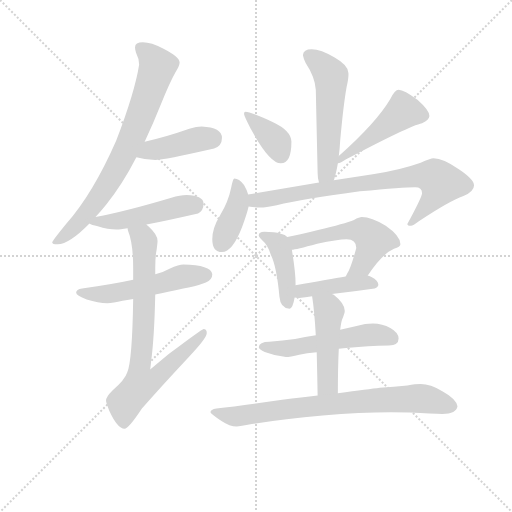
t = 0.00 s
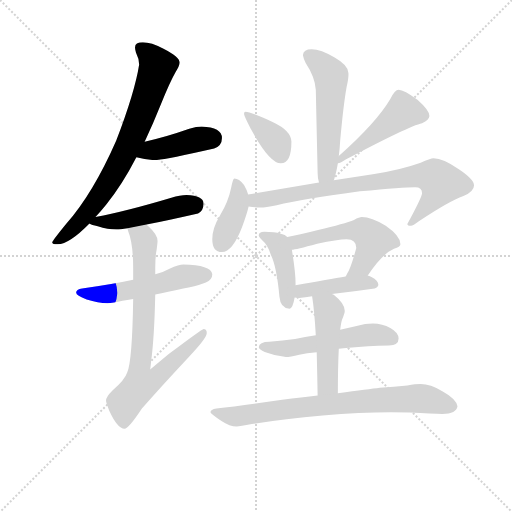
t = 2.23 s
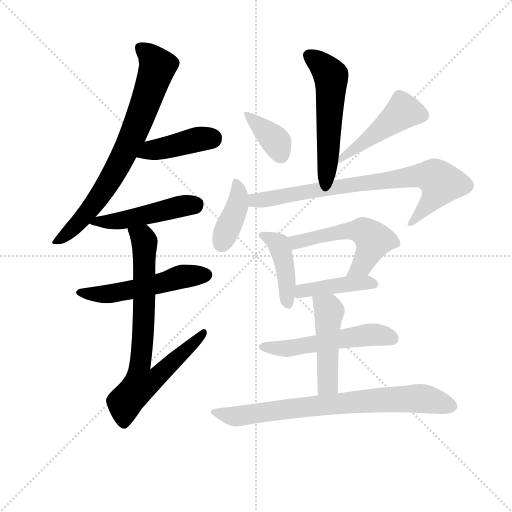
t = 4.45 s
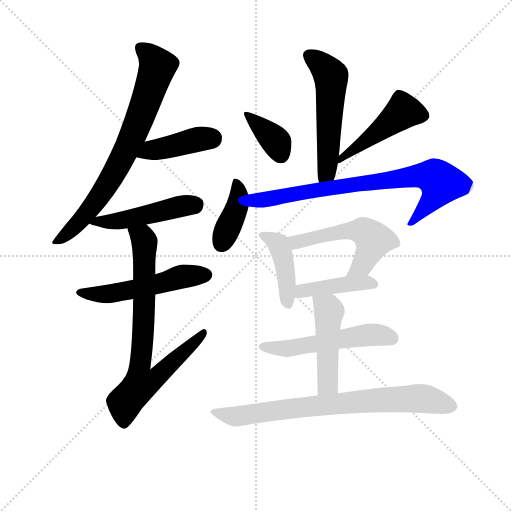
t = 6.67 s
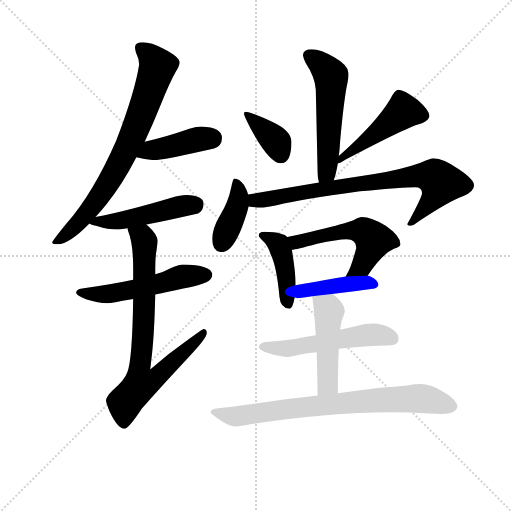
t = 8.90 s
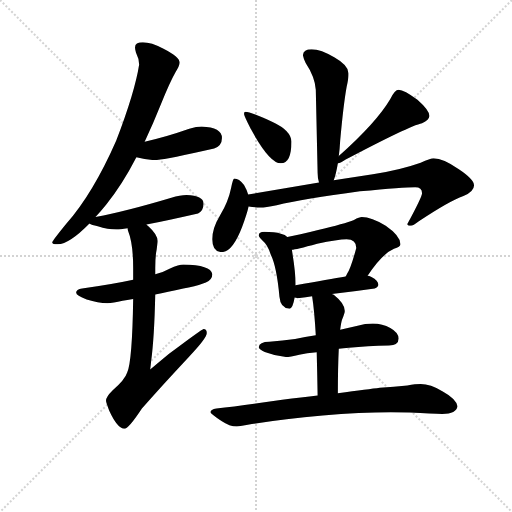
t = 11.12 s

The animated SVG that drew these frames (rendered in a browser with its animation timeline set to each time). Animation: 16 CSS @keyframes rules; one cycle of 11.12 s.

<svg version="1.1" viewBox="0 0 1024 1024" xmlns="http://www.w3.org/2000/svg">
  <g stroke="lightgray" stroke-dasharray="1,1" stroke-width="1" transform="scale(4, 4)">
    <line x1="0" y1="0" x2="256" y2="256"></line>
    <line x1="256" y1="0" x2="0" y2="256"></line>
    <line x1="128" y1="0" x2="128" y2="256"></line>
    <line x1="0" y1="128" x2="256" y2="128"></line>
  </g>
<g transform="scale(0.92, -0.92) translate(60, -900)">
   <style type="text/css">
    @keyframes keyframes0 {
      from {
       stroke: blue;
       stroke-dashoffset: 761;
       stroke-width: 128;
       }
       71% {
       animation-timing-function: step-end;
       stroke: blue;
       stroke-dashoffset: 0;
       stroke-width: 128;
       }
       to {
       stroke: black;
       stroke-width: 1024;
       }
       }
       #make-me-a-hanzi-animation-0 {
         animation: keyframes0 0.869303s both;
         animation-delay: 0.000000s;
         animation-timing-function: linear;
       }
    @keyframes keyframes1 {
      from {
       stroke: blue;
       stroke-dashoffset: 421;
       stroke-width: 128;
       }
       58% {
       animation-timing-function: step-end;
       stroke: blue;
       stroke-dashoffset: 0;
       stroke-width: 128;
       }
       to {
       stroke: black;
       stroke-width: 1024;
       }
       }
       #make-me-a-hanzi-animation-1 {
         animation: keyframes1 0.592611s both;
         animation-delay: 0.869303s;
         animation-timing-function: linear;
       }
    @keyframes keyframes2 {
      from {
       stroke: blue;
       stroke-dashoffset: 485;
       stroke-width: 128;
       }
       61% {
       animation-timing-function: step-end;
       stroke: blue;
       stroke-dashoffset: 0;
       stroke-width: 128;
       }
       to {
       stroke: black;
       stroke-width: 1024;
       }
       }
       #make-me-a-hanzi-animation-2 {
         animation: keyframes2 0.644694s both;
         animation-delay: 1.461914s;
         animation-timing-function: linear;
       }
    @keyframes keyframes3 {
      from {
       stroke: blue;
       stroke-dashoffset: 535;
       stroke-width: 128;
       }
       64% {
       animation-timing-function: step-end;
       stroke: blue;
       stroke-dashoffset: 0;
       stroke-width: 128;
       }
       to {
       stroke: black;
       stroke-width: 1024;
       }
       }
       #make-me-a-hanzi-animation-3 {
         animation: keyframes3 0.685384s both;
         animation-delay: 2.106608s;
         animation-timing-function: linear;
       }
    @keyframes keyframes4 {
      from {
       stroke: blue;
       stroke-dashoffset: 762;
       stroke-width: 128;
       }
       71% {
       animation-timing-function: step-end;
       stroke: blue;
       stroke-dashoffset: 0;
       stroke-width: 128;
       }
       to {
       stroke: black;
       stroke-width: 1024;
       }
       }
       #make-me-a-hanzi-animation-4 {
         animation: keyframes4 0.870117s both;
         animation-delay: 2.791992s;
         animation-timing-function: linear;
       }
    @keyframes keyframes5 {
      from {
       stroke: blue;
       stroke-dashoffset: 552;
       stroke-width: 128;
       }
       64% {
       animation-timing-function: step-end;
       stroke: blue;
       stroke-dashoffset: 0;
       stroke-width: 128;
       }
       to {
       stroke: black;
       stroke-width: 1024;
       }
       }
       #make-me-a-hanzi-animation-5 {
         animation: keyframes5 0.699219s both;
         animation-delay: 3.662109s;
         animation-timing-function: linear;
       }
    @keyframes keyframes6 {
      from {
       stroke: blue;
       stroke-dashoffset: 375;
       stroke-width: 128;
       }
       55% {
       animation-timing-function: step-end;
       stroke: blue;
       stroke-dashoffset: 0;
       stroke-width: 128;
       }
       to {
       stroke: black;
       stroke-width: 1024;
       }
       }
       #make-me-a-hanzi-animation-6 {
         animation: keyframes6 0.555176s both;
         animation-delay: 4.361328s;
         animation-timing-function: linear;
       }
    @keyframes keyframes7 {
      from {
       stroke: blue;
       stroke-dashoffset: 484;
       stroke-width: 128;
       }
       61% {
       animation-timing-function: step-end;
       stroke: blue;
       stroke-dashoffset: 0;
       stroke-width: 128;
       }
       to {
       stroke: black;
       stroke-width: 1024;
       }
       }
       #make-me-a-hanzi-animation-7 {
         animation: keyframes7 0.643880s both;
         animation-delay: 4.916504s;
         animation-timing-function: linear;
       }
    @keyframes keyframes8 {
      from {
       stroke: blue;
       stroke-dashoffset: 399;
       stroke-width: 128;
       }
       56% {
       animation-timing-function: step-end;
       stroke: blue;
       stroke-dashoffset: 0;
       stroke-width: 128;
       }
       to {
       stroke: black;
       stroke-width: 1024;
       }
       }
       #make-me-a-hanzi-animation-8 {
         animation: keyframes8 0.574707s both;
         animation-delay: 5.560384s;
         animation-timing-function: linear;
       }
    @keyframes keyframes9 {
      from {
       stroke: blue;
       stroke-dashoffset: 785;
       stroke-width: 128;
       }
       72% {
       animation-timing-function: step-end;
       stroke: blue;
       stroke-dashoffset: 0;
       stroke-width: 128;
       }
       to {
       stroke: black;
       stroke-width: 1024;
       }
       }
       #make-me-a-hanzi-animation-9 {
         animation: keyframes9 0.888835s both;
         animation-delay: 6.135091s;
         animation-timing-function: linear;
       }
    @keyframes keyframes10 {
      from {
       stroke: blue;
       stroke-dashoffset: 427;
       stroke-width: 128;
       }
       58% {
       animation-timing-function: step-end;
       stroke: blue;
       stroke-dashoffset: 0;
       stroke-width: 128;
       }
       to {
       stroke: black;
       stroke-width: 1024;
       }
       }
       #make-me-a-hanzi-animation-10 {
         animation: keyframes10 0.597493s both;
         animation-delay: 7.023926s;
         animation-timing-function: linear;
       }
    @keyframes keyframes11 {
      from {
       stroke: blue;
       stroke-dashoffset: 546;
       stroke-width: 128;
       }
       64% {
       animation-timing-function: step-end;
       stroke: blue;
       stroke-dashoffset: 0;
       stroke-width: 128;
       }
       to {
       stroke: black;
       stroke-width: 1024;
       }
       }
       #make-me-a-hanzi-animation-11 {
         animation: keyframes11 0.694336s both;
         animation-delay: 7.621419s;
         animation-timing-function: linear;
       }
    @keyframes keyframes12 {
      from {
       stroke: blue;
       stroke-dashoffset: 428;
       stroke-width: 128;
       }
       58% {
       animation-timing-function: step-end;
       stroke: blue;
       stroke-dashoffset: 0;
       stroke-width: 128;
       }
       to {
       stroke: black;
       stroke-width: 1024;
       }
       }
       #make-me-a-hanzi-animation-12 {
         animation: keyframes12 0.598307s both;
         animation-delay: 8.315755s;
         animation-timing-function: linear;
       }
    @keyframes keyframes13 {
      from {
       stroke: blue;
       stroke-dashoffset: 540;
       stroke-width: 128;
       }
       64% {
       animation-timing-function: step-end;
       stroke: blue;
       stroke-dashoffset: 0;
       stroke-width: 128;
       }
       to {
       stroke: black;
       stroke-width: 1024;
       }
       }
       #make-me-a-hanzi-animation-13 {
         animation: keyframes13 0.689453s both;
         animation-delay: 8.914062s;
         animation-timing-function: linear;
       }
    @keyframes keyframes14 {
      from {
       stroke: blue;
       stroke-dashoffset: 476;
       stroke-width: 128;
       }
       61% {
       animation-timing-function: step-end;
       stroke: blue;
       stroke-dashoffset: 0;
       stroke-width: 128;
       }
       to {
       stroke: black;
       stroke-width: 1024;
       }
       }
       #make-me-a-hanzi-animation-14 {
         animation: keyframes14 0.637370s both;
         animation-delay: 9.603516s;
         animation-timing-function: linear;
       }
    @keyframes keyframes15 {
      from {
       stroke: blue;
       stroke-dashoffset: 777;
       stroke-width: 128;
       }
       72% {
       animation-timing-function: step-end;
       stroke: blue;
       stroke-dashoffset: 0;
       stroke-width: 128;
       }
       to {
       stroke: black;
       stroke-width: 1024;
       }
       }
       #make-me-a-hanzi-animation-15 {
         animation: keyframes15 0.882324s both;
         animation-delay: 10.240885s;
         animation-timing-function: linear;
       }
</style>
<path d="M 250.5 808.0 Q 233.5 808.0 233.5 797.0 Q 233.5 794.0 235.5 786.0 Q 242.5 772.0 242.5 760.0 Q 233.5 701.0 192.5 594.0 Q 142.5 480.0 84.5 414.0 Q 53.5 376.0 53.5 373.0 Q 53.5 369.0 65.5 369.0 Q 90.5 369.0 134.5 414.0 L 147.5 428.0 Q 159.5 441.0 171.5 456.0 Q 205.5 498.0 236.5 558.0 L 254.5 592.0 Q 272.5 630.0 290.5 675.0 Q 308.5 720.0 321.5 743.0 Q 330.5 757.0 330.5 764.0 Q 330.5 776.0 295.5 794.0 Q 268.5 808.0 250.5 808.0 Z" fill="lightgray"></path> 
<path d="M 236.5 558.0 Q 258.5 552.0 277.5 552.0 Q 295.5 552.0 405.5 577.0 Q 422.5 583.0 422.5 600.0 Q 422.5 623.0 378.5 625.0 Q 367.5 625.0 351.5 620.0 Q 297.5 601.0 254.5 592.0 C 225.5 586.0 207.5 565.0 236.5 558.0 Z" fill="lightgray"></path> 
<path d="M 134.5 414.0 Q 138.5 411.0 152.5 408.0 Q 174.5 401.0 193.5 401.0 Q 200.5 401.0 217.5 404.0 L 258.5 412.0 Q 300.5 420.0 370.5 436.0 Q 382.5 442.0 382.5 457.0 Q 382.5 475.0 345.5 476.0 Q 331.5 476.0 312.5 470.0 Q 215.5 441.0 147.5 428.0 C 118.5 422.0 116.5 422.0 134.5 414.0 Z" fill="lightgray"></path> 
<path d="M 229.5 292.0 Q 183.5 282.0 118.5 273.0 Q 105.5 271.0 105.5 264.0 Q 105.5 257.0 128.5 249.0 Q 153.5 241.0 173.5 241.0 Q 185.5 241.0 206.5 246.0 Q 215.5 248.0 229.5 250.0 L 277.5 260.0 Q 303.5 265.0 338.5 273.0 Q 361.5 276.0 387.5 286.0 Q 401.5 292.0 401.5 304.0 Q 398.5 324.0 338.5 325.0 Q 329.5 325.0 308.5 316.0 Q 296.5 309.0 277.5 304.0 L 229.5 292.0 Z" fill="lightgray"></path> 
<path d="M 217.5 404.0 Q 217.5 401.0 218.5 398.0 Q 229.5 371.0 229.5 317.0 L 229.5 292.0 L 229.5 250.0 Q 227.5 115.0 216.5 90.0 Q 211.5 74.0 184.5 51.0 Q 170.5 37.0 170.5 29.0 Q 170.5 26.0 177.5 7.0 Q 195.5 -32.0 210.5 -32.0 Q 219.5 -32.0 248.5 12.0 Q 292.5 62.0 350.5 124.0 Q 389.5 165.0 389.5 176.0 Q 389.5 185.0 382.5 185.0 Q 379.5 185.0 307.5 131.0 Q 289.5 116.0 266.5 97.0 Q 267.5 104.0 268.5 114.0 Q 275.5 167.0 277.5 260.0 L 277.5 304.0 L 277.5 317.0 Q 277.5 343.0 280.5 357.0 Q 282.5 372.0 282.5 376.0 Q 282.5 390.0 262.5 408.0 Q 261.5 409.0 258.5 412.0 C 237.5 433.0 209.5 433.0 217.5 404.0 Z" fill="lightgray"></path> 
<path d="M 617.5 793.0 Q 599.5 793.0 598.5 780.0 Q 599.5 774.0 604.5 763.0 Q 624.5 733.0 626.5 705.0 L 630.5 524.0 Q 630.5 511.0 633.5 503.0 C 640.5 474.0 656.5 479.0 665.5 508.0 Q 670.5 521.0 674.5 545.0 L 676.5 561.0 Q 678.5 575.0 679.5 594.0 Q 686.5 672.0 693.5 711.0 Q 697.5 728.0 697.5 737.0 L 697.5 741.0 Q 697.5 758.0 667.5 775.0 Q 637.5 793.0 617.5 793.0 Z" fill="lightgray"></path> 
<path d="M 473.5 657.0 Q 470.5 657.0 470.5 652.0 Q 470.5 648.0 484.5 621.0 Q 525.5 545.0 550.5 545.0 Q 573.5 545.0 573.5 592.0 Q 573.5 616.0 532.5 635.0 Q 484.5 657.0 473.5 657.0 Z" fill="lightgray"></path> 
<path d="M 674.5 545.0 Q 680.5 545.0 691.5 553.0 Q 829.5 626.0 857.5 632.0 Q 873.5 640.0 873.5 648.0 Q 873.5 660.0 847.5 683.0 Q 818.5 705.0 806.5 705.0 Q 798.5 705.0 788.5 685.0 Q 758.5 634.0 676.5 561.0 C 654.5 541.0 651.5 538.0 674.5 545.0 Z" fill="lightgray"></path> 
<path d="M 479.5 477.0 Q 476.5 488.0 470.5 498.0 Q 459.5 512.0 449.5 512.0 Q 446.5 512.0 442.5 492.0 Q 436.5 462.0 418.5 432.0 Q 401.5 404.0 401.5 380.0 Q 401.5 352.0 422.5 352.0 Q 445.5 352.0 466.5 407.0 Q 476.5 434.0 480.5 451.0 L 479.5 477.0 Z" fill="lightgray"></path> 
<path d="M 633.5 503.0 L 479.5 477.0 C 449.5 472.0 450.5 454.0 480.5 451.0 Q 492.5 449.0 506.5 449.0 Q 516.5 449.0 541.5 454.0 Q 599.5 467.0 722.5 484.0 Q 817.5 493.0 842.5 493.0 Q 857.5 493.0 857.5 480.0 Q 857.5 472.0 825.5 413.0 Q 825.5 409.0 833.5 409.0 Q 837.5 409.0 850.5 419.0 Q 916.5 463.0 947.5 474.0 Q 970.5 484.0 970.5 497.0 Q 970.5 510.0 937.5 532.0 Q 903.5 556.0 882.5 556.0 Q 875.5 556.0 854.5 546.0 Q 809.5 530.0 750.5 521.0 L 665.5 508.0 L 633.5 503.0 Z" fill="lightgray"></path> 
<path d="M 514.5 396.0 Q 502.5 396.0 502.5 388.0 Q 502.5 385.0 509.5 378.0 Q 521.5 368.0 528.5 347.0 Q 541.5 321.0 547.5 255.0 Q 549.5 230.0 569.5 229.0 Q 576.5 229.0 580.5 253.0 L 582.5 280.0 L 582.5 285.0 Q 582.5 308.0 574.5 357.0 L 564.5 385.0 Q 560.5 390.0 550.5 392.0 Q 537.5 396.0 514.5 396.0 Z" fill="lightgray"></path> 
<path d="M 739.5 301.0 Q 770.5 348.0 796.5 359.0 Q 810.5 363.0 810.5 369.0 Q 810.5 387.0 778.5 409.0 Q 747.5 428.0 726.5 428.0 Q 721.5 428.0 709.5 422.0 Q 689.5 414.0 631.5 400.0 Q 588.5 389.0 564.5 385.0 C 534.5 380.0 544.5 352.0 574.5 357.0 Q 582.5 357.0 629.5 370.0 Q 674.5 380.0 693.5 380.0 Q 714.5 380.0 714.5 361.0 Q 702.5 316.0 694.5 305.0 Q 693.5 303.0 691.5 299.0 C 677.5 273.0 722.5 276.0 739.5 301.0 Z" fill="lightgray"></path> 
<path d="M 580.5 253.0 Q 584.5 252.0 590.5 252.0 Q 603.5 254.0 618.5 256.0 L 661.5 261.0 Q 705.5 266.0 754.5 273.0 Q 762.5 276.0 762.5 281.0 Q 762.5 290.0 747.5 298.0 Q 744.5 299.0 739.5 301.0 L 691.5 299.0 Q 656.5 293.0 582.5 280.0 C 552.5 275.0 550.5 257.0 580.5 253.0 Z" fill="lightgray"></path> 
<path d="M 626.5 171.0 Q 602.5 167.0 581.5 163.0 Q 554.5 159.0 525.5 157.0 Q 503.5 157.0 502.5 145.0 Q 503.5 140.0 515.5 135.0 Q 539.5 126.0 561.5 124.0 Q 570.5 124.0 590.5 129.0 Q 606.5 132.0 628.5 134.0 L 676.5 142.0 Q 686.5 143.0 698.5 144.0 Q 738.5 148.0 785.5 149.0 Q 806.5 149.0 806.5 164.0 Q 806.5 177.0 788.5 187.0 Q 771.5 197.0 750.5 197.0 Q 733.5 197.0 717.5 192.0 Q 698.5 188.0 679.5 183.0 L 626.5 171.0 Z" fill="lightgray"></path> 
<path d="M 618.5 256.0 Q 623.5 225.0 626.5 171.0 L 628.5 134.0 Q 629.5 95.0 630.5 40.0 C 631.5 10.0 674.5 15.0 674.5 45.0 Q 674.5 103.0 676.5 142.0 L 679.5 183.0 Q 681.5 199.0 683.5 205.0 Q 689.5 219.0 689.5 224.0 Q 689.5 240.0 665.5 259.0 Q 664.5 260.0 661.5 261.0 C 636.5 277.0 614.5 286.0 618.5 256.0 Z" fill="lightgray"></path> 
<path d="M 630.5 40.0 Q 596.5 36.0 553.5 31.0 Q 462.5 18.0 410.5 12.0 Q 397.5 10.0 397.5 4.0 Q 398.5 0.0 421.5 -15.0 Q 439.5 -27.0 454.5 -27.0 Q 461.5 -27.0 487.5 -22.0 Q 556.5 -10.0 641.5 -3.0 Q 723.5 4.0 789.5 4.0 L 830.5 3.0 Q 880.5 0.0 901.5 0.0 Q 932.5 1.0 934.5 17.0 Q 931.5 33.0 902.5 49.0 Q 875.5 65.0 854.5 65.0 Q 843.5 65.0 825.5 62.0 Q 796.5 59.0 765.5 57.0 Q 742.5 54.0 674.5 45.0 L 630.5 40.0 Z" fill="lightgray"></path> 
      <clipPath id="make-me-a-hanzi-clip-0">
      <path d="M 250.5 808.0 Q 233.5 808.0 233.5 797.0 Q 233.5 794.0 235.5 786.0 Q 242.5 772.0 242.5 760.0 Q 233.5 701.0 192.5 594.0 Q 142.5 480.0 84.5 414.0 Q 53.5 376.0 53.5 373.0 Q 53.5 369.0 65.5 369.0 Q 90.5 369.0 134.5 414.0 L 147.5 428.0 Q 159.5 441.0 171.5 456.0 Q 205.5 498.0 236.5 558.0 L 254.5 592.0 Q 272.5 630.0 290.5 675.0 Q 308.5 720.0 321.5 743.0 Q 330.5 757.0 330.5 764.0 Q 330.5 776.0 295.5 794.0 Q 268.5 808.0 250.5 808.0 Z" fill="lightgray"></path>
      </clipPath>
      <path clip-path="url(#make-me-a-hanzi-clip-0)" d="M 246.5 796.0 L 282.5 756.0 L 226.5 600.0 L 187.5 522.0 L 143.5 455.0 L 102.5 407.0 L 59.5 372.0 " fill="none" id="make-me-a-hanzi-animation-0" stroke-dasharray="633 1266" stroke-linecap="round"></path>

      <clipPath id="make-me-a-hanzi-clip-1">
      <path d="M 236.5 558.0 Q 258.5 552.0 277.5 552.0 Q 295.5 552.0 405.5 577.0 Q 422.5 583.0 422.5 600.0 Q 422.5 623.0 378.5 625.0 Q 367.5 625.0 351.5 620.0 Q 297.5 601.0 254.5 592.0 C 225.5 586.0 207.5 565.0 236.5 558.0 Z" fill="lightgray"></path>
      </clipPath>
      <path clip-path="url(#make-me-a-hanzi-clip-1)" d="M 244.5 561.0 L 268.5 574.0 L 403.5 600.0 " fill="none" id="make-me-a-hanzi-animation-1" stroke-dasharray="293 586" stroke-linecap="round"></path>

      <clipPath id="make-me-a-hanzi-clip-2">
      <path d="M 134.5 414.0 Q 138.5 411.0 152.5 408.0 Q 174.5 401.0 193.5 401.0 Q 200.5 401.0 217.5 404.0 L 258.5 412.0 Q 300.5 420.0 370.5 436.0 Q 382.5 442.0 382.5 457.0 Q 382.5 475.0 345.5 476.0 Q 331.5 476.0 312.5 470.0 Q 215.5 441.0 147.5 428.0 C 118.5 422.0 116.5 422.0 134.5 414.0 Z" fill="lightgray"></path>
      </clipPath>
      <path clip-path="url(#make-me-a-hanzi-clip-2)" d="M 139.5 416.0 L 207.5 421.0 L 364.5 456.0 " fill="none" id="make-me-a-hanzi-animation-2" stroke-dasharray="357 714" stroke-linecap="round"></path>

      <clipPath id="make-me-a-hanzi-clip-3">
      <path d="M 229.5 292.0 Q 183.5 282.0 118.5 273.0 Q 105.5 271.0 105.5 264.0 Q 105.5 257.0 128.5 249.0 Q 153.5 241.0 173.5 241.0 Q 185.5 241.0 206.5 246.0 Q 215.5 248.0 229.5 250.0 L 277.5 260.0 Q 303.5 265.0 338.5 273.0 Q 361.5 276.0 387.5 286.0 Q 401.5 292.0 401.5 304.0 Q 398.5 324.0 338.5 325.0 Q 329.5 325.0 308.5 316.0 Q 296.5 309.0 277.5 304.0 L 229.5 292.0 Z" fill="lightgray"></path>
      </clipPath>
      <path clip-path="url(#make-me-a-hanzi-clip-3)" d="M 114.5 265.0 L 184.5 262.0 L 337.5 299.0 L 388.5 302.0 " fill="none" id="make-me-a-hanzi-animation-3" stroke-dasharray="407 814" stroke-linecap="round"></path>

      <clipPath id="make-me-a-hanzi-clip-4">
      <path d="M 217.5 404.0 Q 217.5 401.0 218.5 398.0 Q 229.5 371.0 229.5 317.0 L 229.5 292.0 L 229.5 250.0 Q 227.5 115.0 216.5 90.0 Q 211.5 74.0 184.5 51.0 Q 170.5 37.0 170.5 29.0 Q 170.5 26.0 177.5 7.0 Q 195.5 -32.0 210.5 -32.0 Q 219.5 -32.0 248.5 12.0 Q 292.5 62.0 350.5 124.0 Q 389.5 165.0 389.5 176.0 Q 389.5 185.0 382.5 185.0 Q 379.5 185.0 307.5 131.0 Q 289.5 116.0 266.5 97.0 Q 267.5 104.0 268.5 114.0 Q 275.5 167.0 277.5 260.0 L 277.5 304.0 L 277.5 317.0 Q 277.5 343.0 280.5 357.0 Q 282.5 372.0 282.5 376.0 Q 282.5 390.0 262.5 408.0 Q 261.5 409.0 258.5 412.0 C 237.5 433.0 209.5 433.0 217.5 404.0 Z" fill="lightgray"></path>
      </clipPath>
      <path clip-path="url(#make-me-a-hanzi-clip-4)" d="M 224.5 402.0 L 250.5 383.0 L 254.5 366.0 L 252.5 201.0 L 243.5 104.0 L 273.5 100.0 L 285.5 85.0 L 274.5 75.0 L 246.5 66.0 L 215.5 29.0 L 209.5 13.0 L 209.5 -22.0 " fill="none" id="make-me-a-hanzi-animation-4" stroke-dasharray="634 1268" stroke-linecap="round"></path>

      <clipPath id="make-me-a-hanzi-clip-5">
      <path d="M 617.5 793.0 Q 599.5 793.0 598.5 780.0 Q 599.5 774.0 604.5 763.0 Q 624.5 733.0 626.5 705.0 L 630.5 524.0 Q 630.5 511.0 633.5 503.0 C 640.5 474.0 656.5 479.0 665.5 508.0 Q 670.5 521.0 674.5 545.0 L 676.5 561.0 Q 678.5 575.0 679.5 594.0 Q 686.5 672.0 693.5 711.0 Q 697.5 728.0 697.5 737.0 L 697.5 741.0 Q 697.5 758.0 667.5 775.0 Q 637.5 793.0 617.5 793.0 Z" fill="lightgray"></path>
      </clipPath>
      <path clip-path="url(#make-me-a-hanzi-clip-5)" d="M 611.5 780.0 L 656.5 740.0 L 660.5 725.0 L 652.5 542.0 L 650.5 526.0 L 638.5 509.0 " fill="none" id="make-me-a-hanzi-animation-5" stroke-dasharray="424 848" stroke-linecap="round"></path>

      <clipPath id="make-me-a-hanzi-clip-6">
      <path d="M 473.5 657.0 Q 470.5 657.0 470.5 652.0 Q 470.5 648.0 484.5 621.0 Q 525.5 545.0 550.5 545.0 Q 573.5 545.0 573.5 592.0 Q 573.5 616.0 532.5 635.0 Q 484.5 657.0 473.5 657.0 Z" fill="lightgray"></path>
      </clipPath>
      <path clip-path="url(#make-me-a-hanzi-clip-6)" d="M 476.5 652.0 L 541.5 591.0 L 550.5 563.0 " fill="none" id="make-me-a-hanzi-animation-6" stroke-dasharray="247 494" stroke-linecap="round"></path>

      <clipPath id="make-me-a-hanzi-clip-7">
      <path d="M 674.5 545.0 Q 680.5 545.0 691.5 553.0 Q 829.5 626.0 857.5 632.0 Q 873.5 640.0 873.5 648.0 Q 873.5 660.0 847.5 683.0 Q 818.5 705.0 806.5 705.0 Q 798.5 705.0 788.5 685.0 Q 758.5 634.0 676.5 561.0 C 654.5 541.0 651.5 538.0 674.5 545.0 Z" fill="lightgray"></path>
      </clipPath>
      <path clip-path="url(#make-me-a-hanzi-clip-7)" d="M 861.5 649.0 L 816.5 658.0 L 719.5 580.0 L 704.5 574.0 L 700.5 564.0 L 687.5 563.0 L 677.5 549.0 " fill="none" id="make-me-a-hanzi-animation-7" stroke-dasharray="356 712" stroke-linecap="round"></path>

      <clipPath id="make-me-a-hanzi-clip-8">
      <path d="M 479.5 477.0 Q 476.5 488.0 470.5 498.0 Q 459.5 512.0 449.5 512.0 Q 446.5 512.0 442.5 492.0 Q 436.5 462.0 418.5 432.0 Q 401.5 404.0 401.5 380.0 Q 401.5 352.0 422.5 352.0 Q 445.5 352.0 466.5 407.0 Q 476.5 434.0 480.5 451.0 L 479.5 477.0 Z" fill="lightgray"></path>
      </clipPath>
      <path clip-path="url(#make-me-a-hanzi-clip-8)" d="M 453.5 506.0 L 457.5 457.0 L 421.5 370.0 " fill="none" id="make-me-a-hanzi-animation-8" stroke-dasharray="271 542" stroke-linecap="round"></path>

      <clipPath id="make-me-a-hanzi-clip-9">
      <path d="M 633.5 503.0 L 479.5 477.0 C 449.5 472.0 450.5 454.0 480.5 451.0 Q 492.5 449.0 506.5 449.0 Q 516.5 449.0 541.5 454.0 Q 599.5 467.0 722.5 484.0 Q 817.5 493.0 842.5 493.0 Q 857.5 493.0 857.5 480.0 Q 857.5 472.0 825.5 413.0 Q 825.5 409.0 833.5 409.0 Q 837.5 409.0 850.5 419.0 Q 916.5 463.0 947.5 474.0 Q 970.5 484.0 970.5 497.0 Q 970.5 510.0 937.5 532.0 Q 903.5 556.0 882.5 556.0 Q 875.5 556.0 854.5 546.0 Q 809.5 530.0 750.5 521.0 L 665.5 508.0 L 633.5 503.0 Z" fill="lightgray"></path>
      </clipPath>
      <path clip-path="url(#make-me-a-hanzi-clip-9)" d="M 487.5 458.0 L 505.5 466.0 L 745.5 504.0 L 841.5 517.0 L 886.5 514.0 L 898.5 501.0 L 891.5 483.0 L 853.5 435.0 L 833.5 419.0 " fill="none" id="make-me-a-hanzi-animation-9" stroke-dasharray="657 1314" stroke-linecap="round"></path>

      <clipPath id="make-me-a-hanzi-clip-10">
      <path d="M 514.5 396.0 Q 502.5 396.0 502.5 388.0 Q 502.5 385.0 509.5 378.0 Q 521.5 368.0 528.5 347.0 Q 541.5 321.0 547.5 255.0 Q 549.5 230.0 569.5 229.0 Q 576.5 229.0 580.5 253.0 L 582.5 280.0 L 582.5 285.0 Q 582.5 308.0 574.5 357.0 L 564.5 385.0 Q 560.5 390.0 550.5 392.0 Q 537.5 396.0 514.5 396.0 Z" fill="lightgray"></path>
      </clipPath>
      <path clip-path="url(#make-me-a-hanzi-clip-10)" d="M 511.5 387.0 L 545.5 369.0 L 550.5 356.0 L 562.5 300.0 L 566.5 239.0 " fill="none" id="make-me-a-hanzi-animation-10" stroke-dasharray="299 598" stroke-linecap="round"></path>

      <clipPath id="make-me-a-hanzi-clip-11">
      <path d="M 739.5 301.0 Q 770.5 348.0 796.5 359.0 Q 810.5 363.0 810.5 369.0 Q 810.5 387.0 778.5 409.0 Q 747.5 428.0 726.5 428.0 Q 721.5 428.0 709.5 422.0 Q 689.5 414.0 631.5 400.0 Q 588.5 389.0 564.5 385.0 C 534.5 380.0 544.5 352.0 574.5 357.0 Q 582.5 357.0 629.5 370.0 Q 674.5 380.0 693.5 380.0 Q 714.5 380.0 714.5 361.0 Q 702.5 316.0 694.5 305.0 Q 693.5 303.0 691.5 299.0 C 677.5 273.0 722.5 276.0 739.5 301.0 Z" fill="lightgray"></path>
      </clipPath>
      <path clip-path="url(#make-me-a-hanzi-clip-11)" d="M 570.5 379.0 L 584.5 374.0 L 690.5 398.0 L 735.5 395.0 L 751.5 378.0 L 743.5 353.0 L 727.5 324.0 L 697.5 300.0 " fill="none" id="make-me-a-hanzi-animation-11" stroke-dasharray="418 836" stroke-linecap="round"></path>

      <clipPath id="make-me-a-hanzi-clip-12">
      <path d="M 580.5 253.0 Q 584.5 252.0 590.5 252.0 Q 603.5 254.0 618.5 256.0 L 661.5 261.0 Q 705.5 266.0 754.5 273.0 Q 762.5 276.0 762.5 281.0 Q 762.5 290.0 747.5 298.0 Q 744.5 299.0 739.5 301.0 L 691.5 299.0 Q 656.5 293.0 582.5 280.0 C 552.5 275.0 550.5 257.0 580.5 253.0 Z" fill="lightgray"></path>
      </clipPath>
      <path clip-path="url(#make-me-a-hanzi-clip-12)" d="M 586.5 259.0 L 597.5 269.0 L 614.5 272.0 L 734.5 286.0 L 753.5 282.0 " fill="none" id="make-me-a-hanzi-animation-12" stroke-dasharray="300 600" stroke-linecap="round"></path>

      <clipPath id="make-me-a-hanzi-clip-13">
      <path d="M 626.5 171.0 Q 602.5 167.0 581.5 163.0 Q 554.5 159.0 525.5 157.0 Q 503.5 157.0 502.5 145.0 Q 503.5 140.0 515.5 135.0 Q 539.5 126.0 561.5 124.0 Q 570.5 124.0 590.5 129.0 Q 606.5 132.0 628.5 134.0 L 676.5 142.0 Q 686.5 143.0 698.5 144.0 Q 738.5 148.0 785.5 149.0 Q 806.5 149.0 806.5 164.0 Q 806.5 177.0 788.5 187.0 Q 771.5 197.0 750.5 197.0 Q 733.5 197.0 717.5 192.0 Q 698.5 188.0 679.5 183.0 L 626.5 171.0 Z" fill="lightgray"></path>
      </clipPath>
      <path clip-path="url(#make-me-a-hanzi-clip-13)" d="M 509.5 147.0 L 556.5 141.0 L 737.5 172.0 L 790.5 165.0 " fill="none" id="make-me-a-hanzi-animation-13" stroke-dasharray="412 824" stroke-linecap="round"></path>

      <clipPath id="make-me-a-hanzi-clip-14">
      <path d="M 618.5 256.0 Q 623.5 225.0 626.5 171.0 L 628.5 134.0 Q 629.5 95.0 630.5 40.0 C 631.5 10.0 674.5 15.0 674.5 45.0 Q 674.5 103.0 676.5 142.0 L 679.5 183.0 Q 681.5 199.0 683.5 205.0 Q 689.5 219.0 689.5 224.0 Q 689.5 240.0 665.5 259.0 Q 664.5 260.0 661.5 261.0 C 636.5 277.0 614.5 286.0 618.5 256.0 Z" fill="lightgray"></path>
      </clipPath>
      <path clip-path="url(#make-me-a-hanzi-clip-14)" d="M 626.5 252.0 L 655.5 222.0 L 652.5 69.0 L 636.5 49.0 " fill="none" id="make-me-a-hanzi-animation-14" stroke-dasharray="348 696" stroke-linecap="round"></path>

      <clipPath id="make-me-a-hanzi-clip-15">
      <path d="M 630.5 40.0 Q 596.5 36.0 553.5 31.0 Q 462.5 18.0 410.5 12.0 Q 397.5 10.0 397.5 4.0 Q 398.5 0.0 421.5 -15.0 Q 439.5 -27.0 454.5 -27.0 Q 461.5 -27.0 487.5 -22.0 Q 556.5 -10.0 641.5 -3.0 Q 723.5 4.0 789.5 4.0 L 830.5 3.0 Q 880.5 0.0 901.5 0.0 Q 932.5 1.0 934.5 17.0 Q 931.5 33.0 902.5 49.0 Q 875.5 65.0 854.5 65.0 Q 843.5 65.0 825.5 62.0 Q 796.5 59.0 765.5 57.0 Q 742.5 54.0 674.5 45.0 L 630.5 40.0 Z" fill="lightgray"></path>
      </clipPath>
      <path clip-path="url(#make-me-a-hanzi-clip-15)" d="M 405.5 5.0 L 452.5 -5.0 L 688.5 25.0 L 849.5 34.0 L 921.5 18.0 " fill="none" id="make-me-a-hanzi-animation-15" stroke-dasharray="649 1298" stroke-linecap="round"></path>

</g>
</svg>
